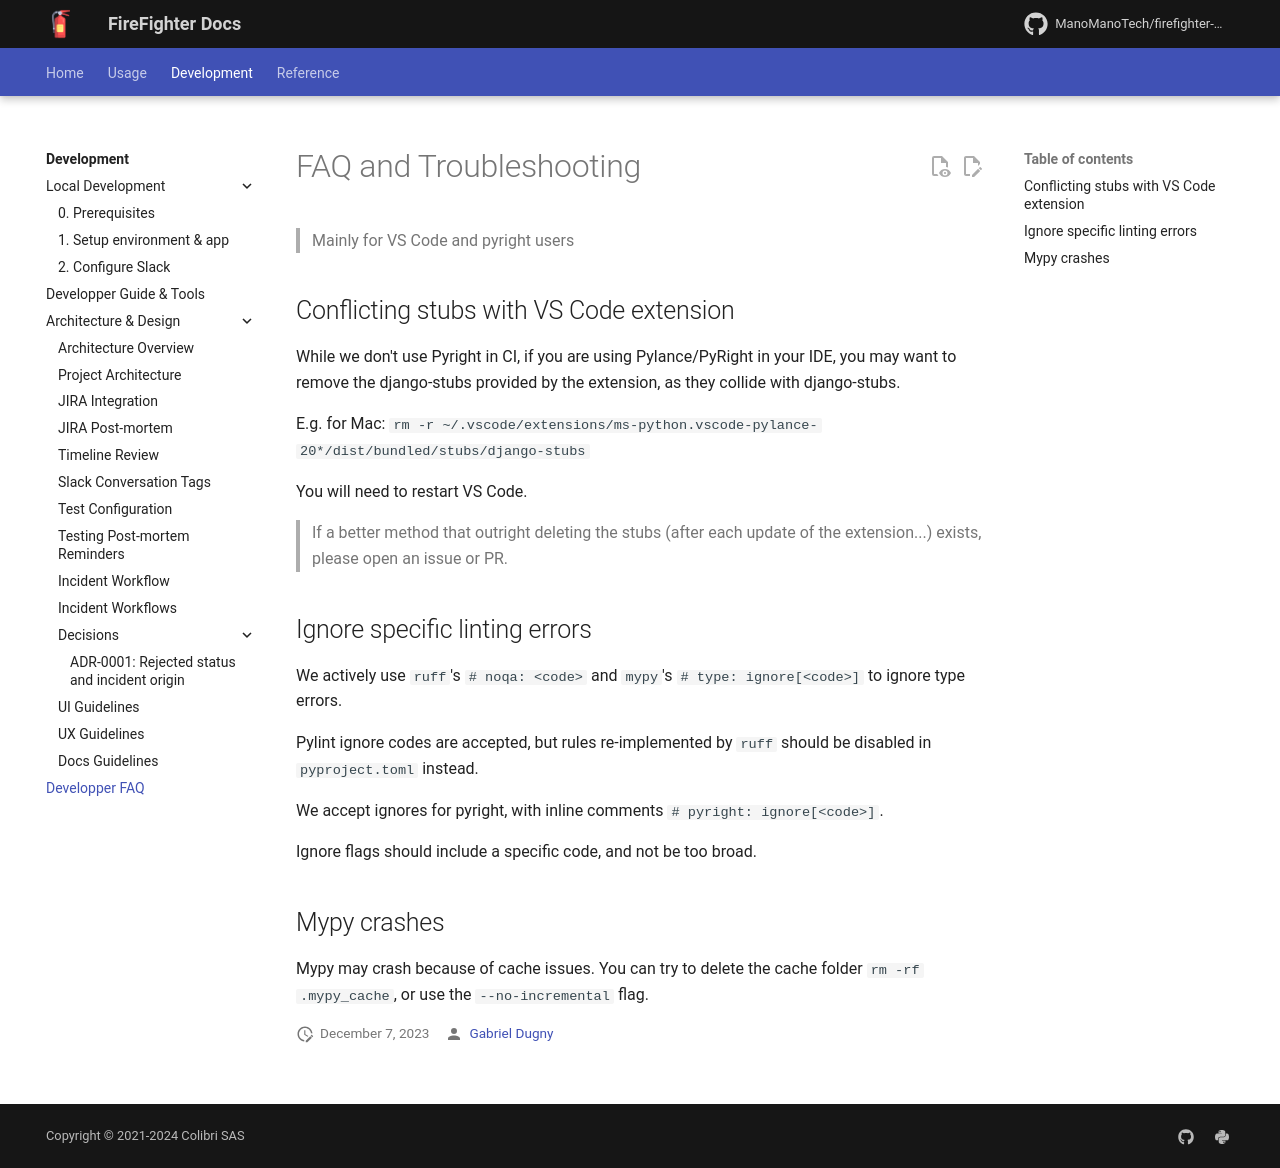

repository: ManoManoTech/firefighter-incident · page: dev/contributing/faq/index.html · generator: mkdocs

# FAQ and Troubleshooting

> Mainly for VS Code and pyright users

## Conflicting stubs with VS Code extension

While we don't use Pyright in CI, if you are using Pylance/PyRight in your IDE, you may want to remove the django-stubs provided by the extension, as they collide with django-stubs.

E.g. for Mac: `rm -r ~/.vscode/extensions/ms-python.vscode-pylance-20*/dist/bundled/stubs/django-stubs`

You will need to restart VS Code.

> If a better method that outright deleting the stubs (after each update of the extension...) exists, please open an issue or PR.

## Ignore specific linting errors

We actively use `ruff`'s `# noqa: <code>` and `mypy`'s `# type: ignore[<code>]` to ignore type errors.

Pylint ignore codes are accepted, but rules re-implemented by `ruff` should be disabled in `pyproject.toml` instead.

We accept ignores for pyright, with inline comments `# pyright: ignore[<code>]`.

Ignore flags should include a specific code, and not be too broad.

## Mypy crashes

Mypy may crash because of cache issues. You can try to delete the cache folder `rm -rf .mypy_cache`, or use the `--no-incremental` flag.
